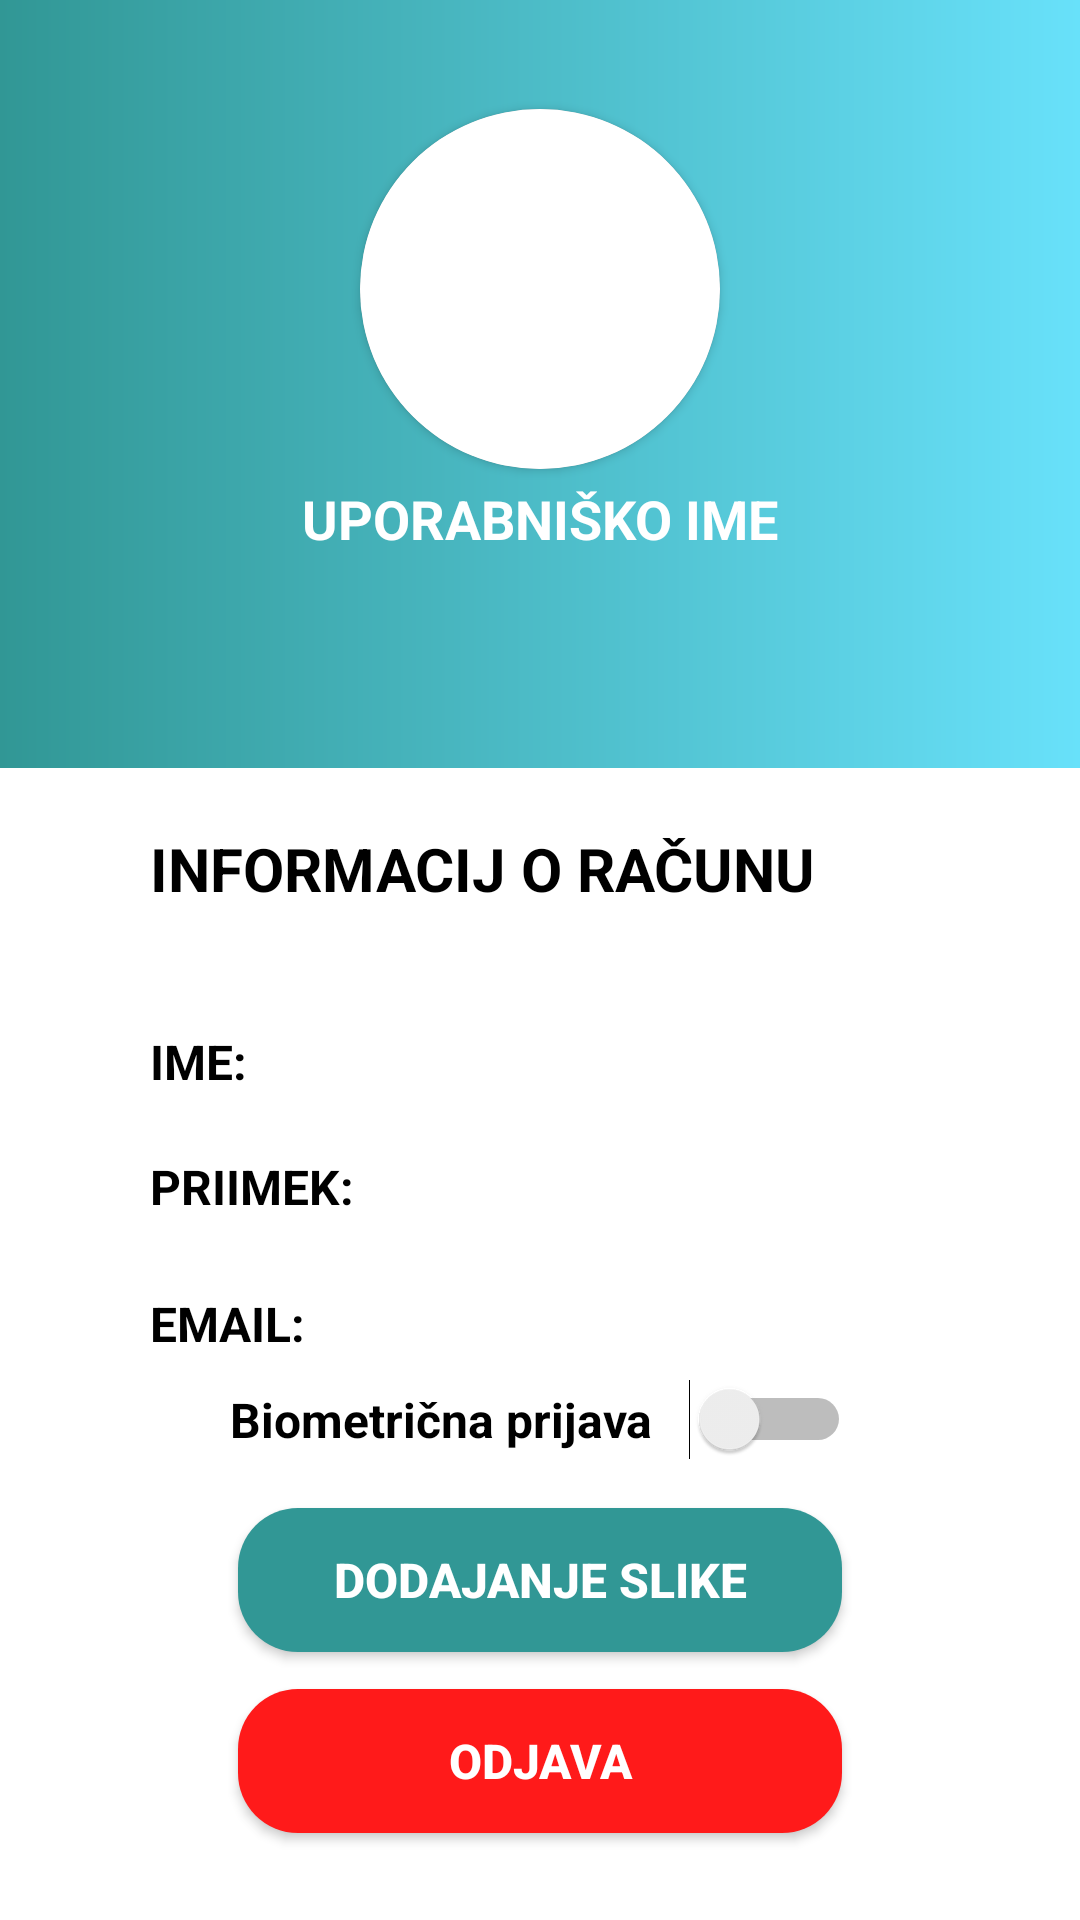

Layout XML and referenced resources for this Android screen:
<!-- AndroidManifest.xml: application theme Theme.Pametni_paketnik -->
<!-- res/layout/fragment_profile.xml -->
<?xml version="1.0" encoding="utf-8"?>
<androidx.constraintlayout.widget.ConstraintLayout xmlns:android="http://schemas.android.com/apk/res/android"
    xmlns:app="http://schemas.android.com/apk/res-auto"
    xmlns:tools="http://schemas.android.com/tools"
    android:id="@+id/username"
    android:layout_width="match_parent"
    android:layout_height="match_parent"
    android:background="@color/white"
    tools:context=".ProfileFragment">

    <View
        android:id="@+id/view"
        android:layout_width="wrap_content"
        android:layout_height="0dp"
        android:background="@drawable/backgroud_gradient"
        app:layout_constraintBottom_toBottomOf="parent"
        app:layout_constraintEnd_toEndOf="parent"
        app:layout_constraintHeight_percent=".4"
        app:layout_constraintStart_toStartOf="parent"
        app:layout_constraintTop_toTopOf="parent"
        app:layout_constraintVertical_bias="0"
        tools:ignore="MissingConstraints" />

    <androidx.cardview.widget.CardView
        android:id="@+id/cardView"
        android:layout_width="120dp"
        android:layout_height="120dp"
        app:cardBackgroundColor="@color/white"
        app:cardCornerRadius="250dp"
        app:layout_constraintVertical_bias="0.07"
        app:layout_constraintBottom_toBottomOf="parent"
        app:layout_constraintEnd_toEndOf="parent"
        app:layout_constraintStart_toStartOf="parent"
        app:layout_constraintTop_toTopOf="parent"
        tools:ignore="MissingConstraints">

        <androidx.cardview.widget.CardView
            android:layout_width="150dp"
            android:layout_height="150dp"
            android:layout_gravity="center"
            app:cardCornerRadius="250dp">

            <ImageView
                android:layout_width="150dp"
                android:layout_height="150dp"
                android:layout_gravity="center"
                android:scaleType="centerCrop"
                android:src="@drawable/black_profile"
                app:layout_constraintBottom_toBottomOf="parent"
                app:layout_constraintEnd_toEndOf="parent"
                app:layout_constraintHorizontal_bias="0.5"
                app:layout_constraintStart_toStartOf="parent"
                app:layout_constraintTop_toTopOf="parent"
                app:layout_constraintVertical_bias="0.07" />

        </androidx.cardview.widget.CardView>

    </androidx.cardview.widget.CardView>


    <TextView
        android:id="@+id/usernameLabel"
        android:layout_width="wrap_content"
        android:layout_height="wrap_content"
        android:text="UPORABNIŠKO IME"
        app:layout_constraintHorizontal_bias="0.5"
        app:layout_constraintBottom_toBottomOf="parent"
        app:layout_constraintVertical_bias="0.27"
        app:layout_constraintEnd_toEndOf="parent"
        app:layout_constraintStart_toStartOf="parent"
        app:layout_constraintTop_toTopOf="parent"
        android:paddingBottom="20dp"
        android:textStyle="bold"
        android:textSize="18sp"
        android:textColor="@color/white"/>

    <TextView
        android:id="@+id/accoutnInfo"
        android:layout_width="wrap_content"
        android:layout_height="wrap_content"
        android:layout_marginLeft="50dp"
        android:text="INFORMACIJ O RAČUNU"
        android:textStyle="bold"
        android:textSize="20sp"
        android:textColor="@color/black"
        app:layout_constraintBottom_toBottomOf="parent"
        app:layout_constraintEnd_toEndOf="parent"
        app:layout_constraintHorizontal_bias="0"
        app:layout_constraintVertical_bias="0.45"
        app:layout_constraintStart_toStartOf="parent"
        app:layout_constraintTop_toTopOf="parent" />

    <TextView
        android:id="@+id/nameLabel"
        android:layout_width="wrap_content"
        android:layout_height="wrap_content"
        android:layout_marginTop="40dp"
        android:layout_marginLeft="50dp"
        android:text="IME: "
        android:textStyle="bold"
        android:textSize="16sp"
        android:textColor="@color/black"
        app:layout_constraintBottom_toBottomOf="parent"
        app:layout_constraintEnd_toEndOf="parent"
        app:layout_constraintHorizontal_bias="0"
        app:layout_constraintStart_toStartOf="parent"
        app:layout_constraintTop_toBottomOf="@+id/accoutnInfo"
        app:layout_constraintVertical_bias="0.0"/>

    <TextView
        android:id="@+id/lastnameLabel"
        android:layout_width="wrap_content"
        android:layout_height="wrap_content"
        android:layout_marginTop="20dp"
        android:text="PRIIMEK: "
        android:textStyle="bold"
        android:textSize="16sp"
        android:textColor="@color/black"
        app:layout_constraintHorizontal_bias="0"
        android:layout_marginLeft="50dp"
        app:layout_constraintBottom_toBottomOf="parent"
        app:layout_constraintEnd_toEndOf="parent"
        app:layout_constraintStart_toStartOf="parent"
        app:layout_constraintTop_toBottomOf="@+id/nameLabel"
        app:layout_constraintVertical_bias="0.0" />

    <TextView
        android:id="@+id/emailLabel"
        android:layout_width="wrap_content"
        android:layout_height="wrap_content"
        android:text="EMAIL: "
        android:textStyle="bold"
        android:textSize="16sp"
        android:textColor="@color/black"
        app:layout_constraintHorizontal_bias="0"
        android:layout_marginTop="20dp"
        android:layout_marginLeft="50dp"
        app:layout_constraintBottom_toBottomOf="parent"
        app:layout_constraintEnd_toEndOf="parent"
        app:layout_constraintStart_toStartOf="parent"
        app:layout_constraintTop_toBottomOf="@+id/lastnameLabel"
        app:layout_constraintVertical_bias="0.01999998" />

    <Switch
        android:id="@+id/biometricSwitch"
        android:layout_width="wrap_content"
        android:layout_height="wrap_content"
        app:layout_constraintBottom_toBottomOf="parent"
        app:layout_constraintEnd_toEndOf="parent"
        app:layout_constraintStart_toStartOf="parent"
        app:layout_constraintTop_toTopOf="@+id/view"
        app:layout_constraintVertical_bias="0.75"
        android:text="Biometrična prijava   "
        android:textStyle="bold"
        android:textSize="16sp"
        android:textColor="@color/black"
        tools:ignore="UseSwitchCompatOrMaterialXml" />

    <androidx.constraintlayout.widget.Barrier
        android:layout_width="wrap_content"
        android:layout_height="wrap_content"
        app:barrierDirection="right"
        app:constraint_referenced_ids="usernameLabel,lastnameLabel"
        tools:layout_editor_absoluteX="411dp" />

    <TextView
        android:id="@+id/usernameText"
        android:layout_width="wrap_content"
        android:layout_height="wrap_content"
        android:textAlignment="center"
        android:textStyle="bold"
        android:textColor="@color/white"
        android:textSize="16sp"
        app:layout_constraintEnd_toEndOf="parent"
        app:layout_constraintStart_toStartOf="parent"
        app:layout_constraintTop_toBottomOf="@+id/usernameLabel" />

    <TextView
        android:id="@+id/nameText"
        android:layout_width="wrap_content"
        android:layout_height="wrap_content"
        android:textColor="@color/black"
        android:textSize="16sp"
        android:textStyle="bold"
        app:layout_constraintEnd_toEndOf="parent"
        app:layout_constraintStart_toStartOf="parent"
        app:layout_constraintTop_toTopOf="@+id/nameLabel" />

    <TextView
        android:id="@+id/lastNameText"
        android:layout_width="wrap_content"
        android:layout_height="wrap_content"
        android:textColor="@color/black"
        android:textSize="16sp"
        android:textStyle="bold"
        app:layout_constraintEnd_toEndOf="parent"
        app:layout_constraintStart_toStartOf="parent"
        app:layout_constraintTop_toTopOf="@+id/lastnameLabel" />

    <TextView
        android:id="@+id/emailText"
        android:layout_width="wrap_content"
        android:layout_height="wrap_content"
        android:textColor="@color/black"
        android:textSize="16sp"
        android:textStyle="bold"
        app:layout_constraintEnd_toEndOf="parent"
        app:layout_constraintStart_toStartOf="parent"
        app:layout_constraintTop_toTopOf="@+id/emailLabel" />

    <androidx.appcompat.widget.AppCompatButton
        android:id="@+id/logOutBtn"
        android:layout_width="0dp"
        android:layout_height="wrap_content"
        android:background="@drawable/log_out_btn"
        android:text="ODJAVA"
        android:textColor="@color/white"
        android:textSize="16sp"
        android:textStyle="bold"
        app:layout_constraintBottom_toBottomOf="parent"
        app:layout_constraintEnd_toEndOf="parent"
        app:layout_constraintStart_toStartOf="parent"
        app:layout_constraintTop_toBottomOf="@+id/buttonOpenBox"
        app:layout_constraintVertical_bias="0.3"
        app:layout_constraintWidth_percent=".56" />

    <androidx.appcompat.widget.AppCompatButton
        android:id="@+id/buttonOpenBox"
        android:layout_width="0dp"
        android:layout_height="wrap_content"
        android:layout_gravity="start"
        android:background="@drawable/button_face"
        android:onClick="takePicture"
        android:text="DODAJANJE SLIKE"
        android:textColor="@color/white"
        android:textSize="16sp"
        android:textStyle="bold"
        app:layout_constraintBottom_toBottomOf="parent"
        app:layout_constraintEnd_toEndOf="parent"
        app:layout_constraintHorizontal_bias="0.5"
        app:layout_constraintStart_toStartOf="parent"
        app:layout_constraintTop_toBottomOf="@+id/biometricSwitch"
        app:layout_constraintVertical_bias=".15"
        app:layout_constraintWidth_percent=".56" />



</androidx.constraintlayout.widget.ConstraintLayout>
<!-- resources referenced by this layout -->
<resources>
  <!-- drawable backgroud_gradient (drawable) -->
  <?xml version="1.0" encoding="utf-8"?>
  
  <shape xmlns:android="http://schemas.android.com/apk/res/android">
  
      <gradient
          android:startColor="#319795"
          android:endColor="#68e1fa"
          android:type="linear" />
  
  </shape>
  <!-- drawable button_face (drawable) -->
  <?xml version="1.0" encoding="utf-8"?>
  
  <shape xmlns:android="http://schemas.android.com/apk/res/android">
      <corners android:radius="20dp"/>
  
      <solid android:color="#319795"/>
  </shape>
  <!-- drawable log_out_btn (drawable) -->
  <?xml version="1.0" encoding="utf-8"?>
  
  <shape xmlns:android="http://schemas.android.com/apk/res/android">
      <corners android:radius="20dp"/>
  
      <solid android:color="#ff1a1a"/>
  </shape>
  <style name="Theme.Pametni_paketnik" parent="Theme.AppCompat.Light.NoActionBar">
          
          <item name="colorPrimary">@color/purple_500</item>
          <item name="colorPrimaryVariant">@color/purple_700</item>
          <item name="colorOnPrimary">@color/white</item>
          
          <item name="colorSecondary">@color/teal_200</item>
          <item name="colorSecondaryVariant">@color/teal_700</item>
          <item name="colorOnSecondary">@color/black</item>
          
          <item name="android:statusBarColor" tools:targetApi="l">?attr/colorPrimaryVariant</item>
          
      </style>
  <!-- not gathered from this repository: default colours our renderer supplied (Android Studio template values) -->
  <color name="purple_500">#FF6200EE</color>
  <color name="purple_700">#FF3700B3</color>
  <color name="teal_200">#FF03DAC5</color>
  <color name="teal_700">#FF018786</color>
  <color name="black">#FF000000</color>
  <color name="white">#FFFFFFFF</color>
</resources>
